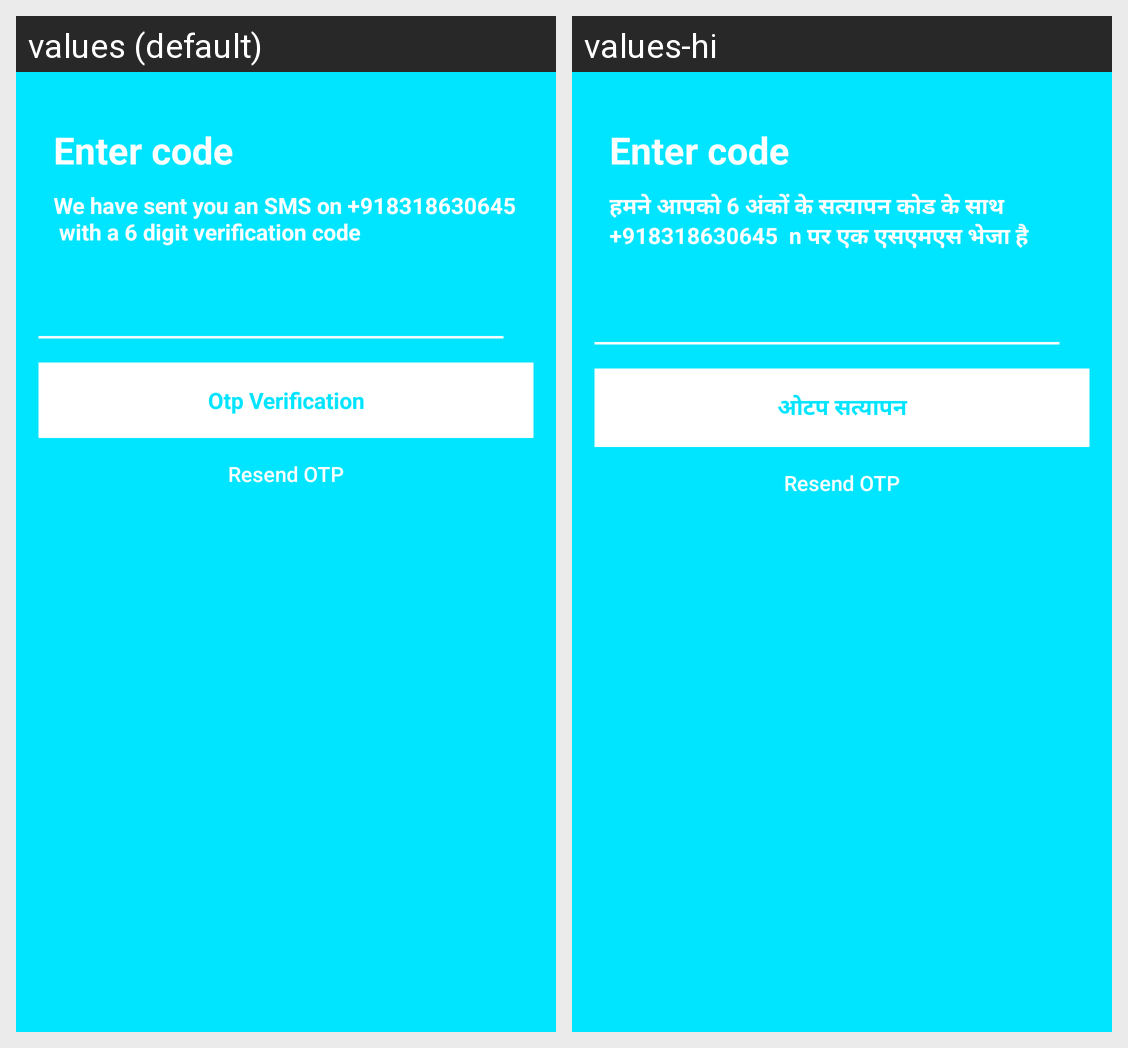

This grid shows one Android layout under two languages. Give, for every string resource on the screen, its name, the default text and each shown locale's text.
Android screen res/layout/activity_otp.xml rendered under 2 locales, left to right: values (default), values-hi. Device: Nexus 5 (rendered at 1080×1920; each locale shown at half size, 540×960, under a caption strip naming it); theme AppThemepopp.
Strings drawn on this screen, with the default value and each locale's value (text and hints the layout hard-codes, and strings that could not be matched under every locale, appear in the picture but are not listed):

senddigit
  values: We have sent you an SMS on +918318630645 
       with a 6 digit verification code
  values-hi: हमने आपको 6 अंकों के सत्यापन कोड के साथ +918318630645  n पर एक एसएमएस भेजा है

otpverification
  values: Otp Verification
  values-hi: ओटप सत्यापन
